Run: headless pygame with SDL's dummy video driver; simulated clock (each Clock.tick advances the game by its frame time, no real sleeping); random seed 0; keys injected as events and as key.get_pressed() state; no mouse input.
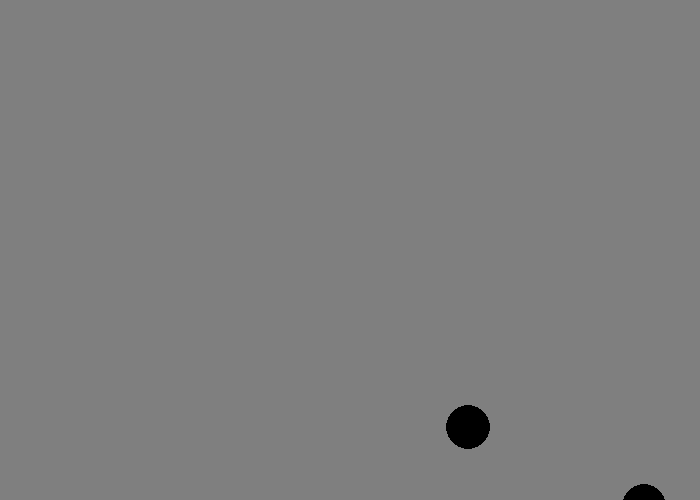
Frame 1 of 4 · flips 1–60 · no input
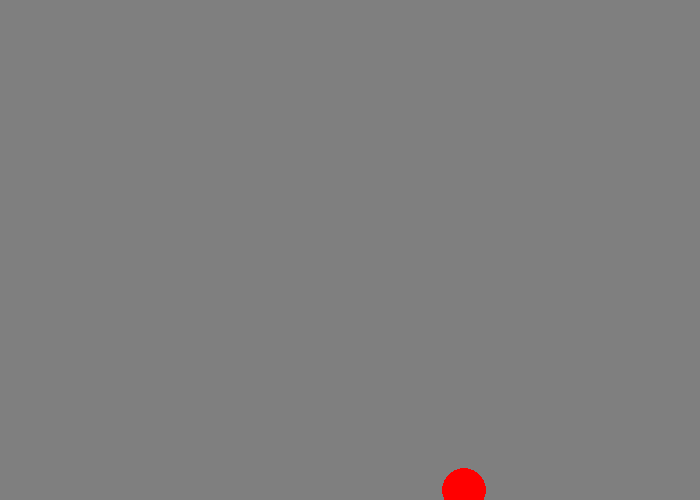
Frame 2 of 4 · flips 61–180 · tapped SPACE, RETURN · held RIGHT (→), D
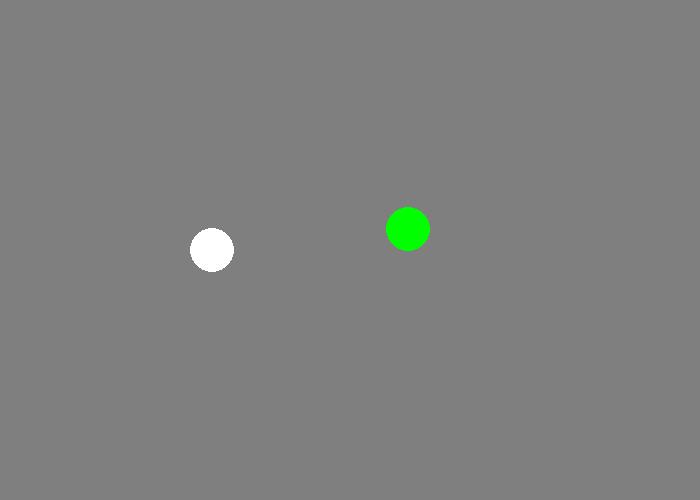
Frame 3 of 4 · flips 181–300 · held DOWN (↓), S
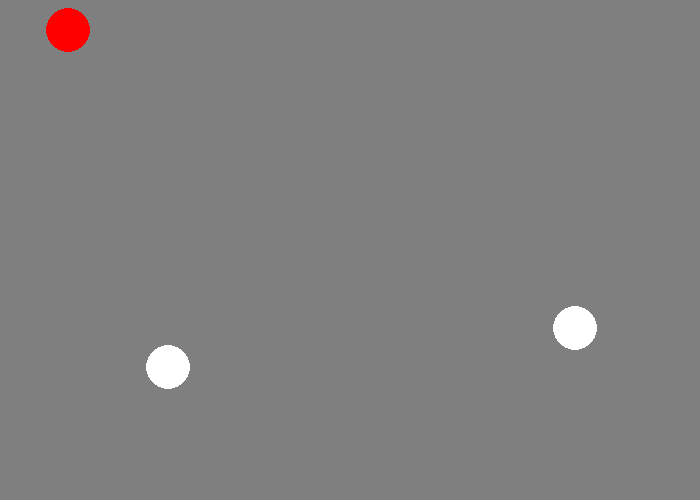
Frame 4 of 4 · flips 301–420 · held LEFT (←), A, UP (↑), W

The pygame program that drew these frames:

"""
 Pygame base template for opening a window

 Sample Python/Pygame Programs
 Simpson College Computer Science
 http://programarcadegames.com/
 http://simpson.edu/computer-science/

 Explanation video: http://youtu.be/vRB_983kUMc
"""

import pygame
import random

# Define some colors
BLACK = (0, 0, 0)
WHITE = (255, 255, 255)
GREEN = (0, 255, 0)
RED = (255, 0, 0)
BLUE = (0, 0, 255)
GREY = (127, 127, 127)





pygame.init()




# Set the width and height of the screen [width, height]
SCREEN_WIDTH = 700
SCREEN_HEIGHT = 500

screen = pygame.display.set_mode((SCREEN_WIDTH, SCREEN_HEIGHT))

pygame.display.set_caption("Ball Game")

# Loop until the user clicks the close button.
done = False

# Used to manage how fast the screen updates
clock = pygame.time.Clock()


possible_ball_colors = [BLACK, WHITE, GREEN, RED, BLUE, GREY]



x_speed_1 = random.randint(-10, 10)
y_speed_1 = random.randint(-10, 10)

x_speed_2 = random.randint(-10, 10)
y_speed_2= random.randint(-10, 10)

x_speed_3 = random.randint(-10, 10)
y_speed_3= random.randint(-10, 10)

x_location_1 = int(SCREEN_WIDTH/2)
y_location_1 = int(SCREEN_HEIGHT/2)

x_location_2 = int(SCREEN_WIDTH/2)
y_location_2 = int(SCREEN_HEIGHT/2)

x_location_3 = int(SCREEN_WIDTH/2)
y_location_3 = int(SCREEN_HEIGHT/2)

ball_size = random.randint(10, 30)


# -------- Main Program Loop -----------
while not done:
    # --- Main event loop
    for event in pygame.event.get():
        if event.type == pygame.QUIT:
            done = True


    # --- Game logic should go here

    # --- Screen-clearing code goes here

    # Here, we clear the screen to white. Don't put other drawing commands
    # above this, or they will be erased with this command.

    # If you want a background image, replace this clear with blit'ing the
    # background image.
    screen.fill(GREY)

    # --- Drawing code should go here

    ball_color_1 = random.choice(possible_ball_colors) # This is outside because of variable scoping.
    ball_color_2 = random.choice(possible_ball_colors)
    ball_color_3 = random.choice(possible_ball_colors)
    
    pygame.draw.circle(screen, ball_color_1, [x_location_1, y_location_1], ball_size)

    pygame.draw.circle(screen, ball_color_2, [x_location_2, y_location_2], ball_size)

    pygame.draw.circle(screen, ball_color_3, [x_location_3, y_location_3], ball_size)

    if x_location_1 >= SCREEN_WIDTH - ball_size or x_location_1 < ball_size:
        x_speed_1 = x_speed_1 * -1

    if y_location_1 >= SCREEN_HEIGHT - ball_size or y_location_1 < ball_size:
        y_speed_1 = y_speed_1 * -1


    if x_location_2 >= SCREEN_WIDTH - ball_size or x_location_2 < ball_size:
        x_speed_2 = x_speed_2 * -1

    if y_location_2 >= SCREEN_HEIGHT - ball_size or y_location_2 < ball_size:
        y_speed_2 = y_speed_2 * -1


    if x_location_3 >= SCREEN_WIDTH - ball_size or x_location_3 < ball_size:
        x_speed_3 = x_speed_2 * -1

    if y_location_3 >= SCREEN_HEIGHT - ball_size or y_location_3 < ball_size:
        y_speed_3 = y_speed_2 * -1
        

    x_location_1 += x_speed_1
    y_location_1 += y_speed_1


    x_location_2 += x_speed_2
    y_location_2 += y_speed_2

    x_location_3 += x_speed_3
    y_location_3 += y_speed_3

    # --- Go ahead and update the screen with what we've drawn.
    pygame.display.flip()

    # --- Limit to 60 frames per second
    clock.tick(60)

# Close the window and quit.
pygame.quit()
exit() # Needed when using IDLE
